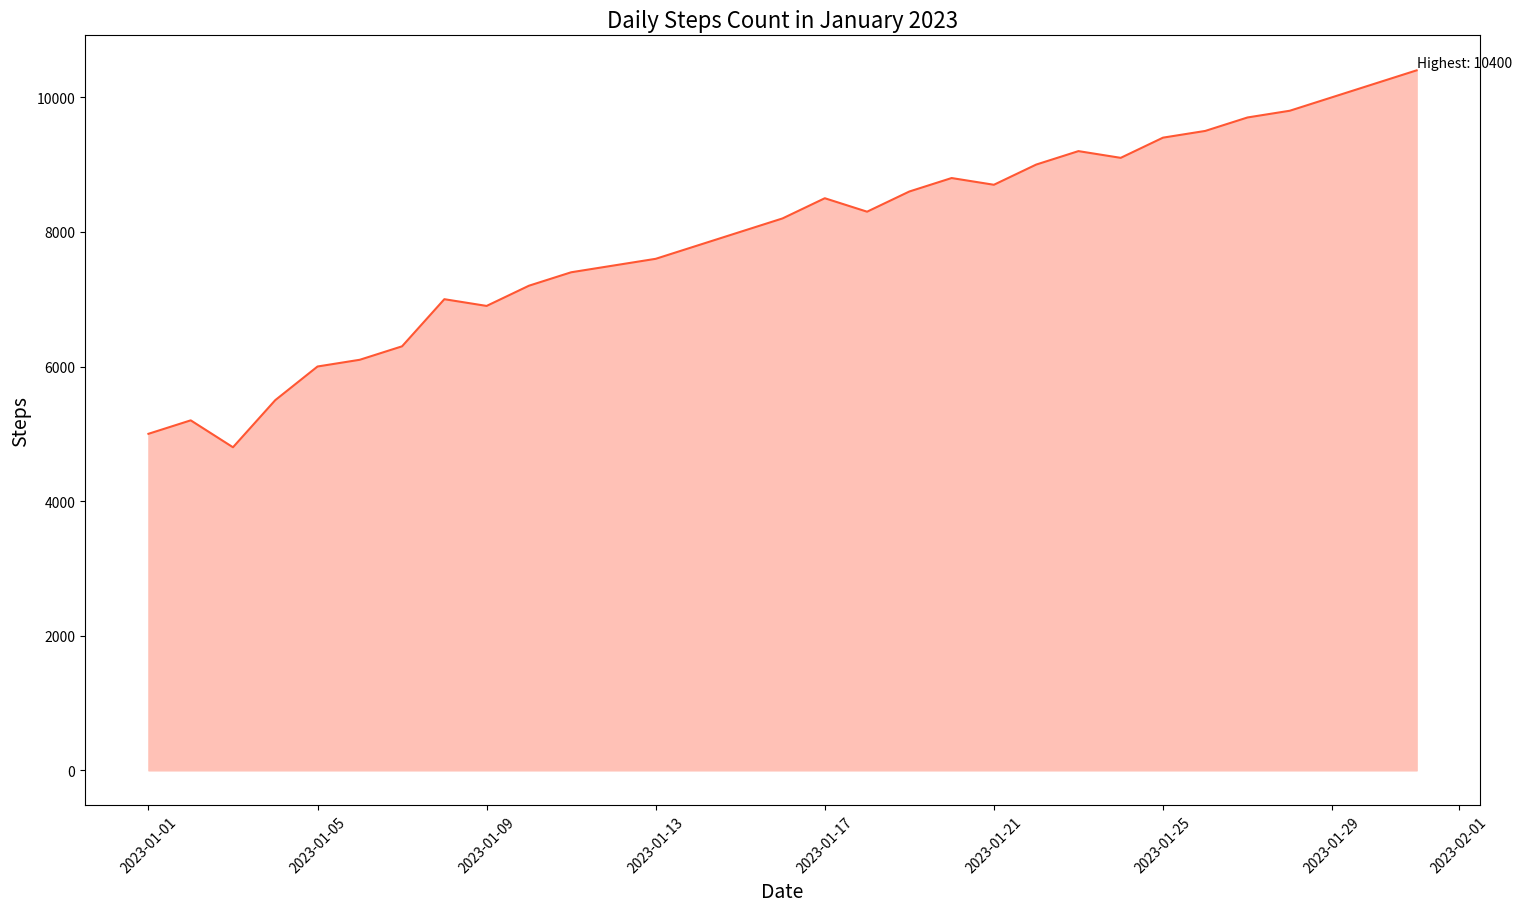

The script that saved this image:

import seaborn as sns
import pandas as pd
import matplotlib.pyplot as plt

data = {
    'Date': ["2023-01-01", "2023-01-02", "2023-01-03", "2023-01-04", "2023-01-05",
             "2023-01-06", "2023-01-07", "2023-01-08", "2023-01-09", "2023-01-10",
             "2023-01-11", "2023-01-12", "2023-01-13", "2023-01-14", "2023-01-15",
             "2023-01-16", "2023-01-17", "2023-01-18", "2023-01-19", "2023-01-20",
             "2023-01-21", "2023-01-22", "2023-01-23", "2023-01-24", "2023-01-25",
             "2023-01-26", "2023-01-27", "2023-01-28", "2023-01-29", "2023-01-30",
             "2023-01-31"],
    'Steps': [5000, 5200, 4800, 5500, 6000, 6100, 6300, 7000, 6900, 7200, 7400, 7500,
              7600, 7800, 8000, 8200, 8500, 8300, 8600, 8800, 8700, 9000, 9200, 9100,
              9400, 9500, 9700, 9800, 10000, 10200, 10400]
}

df = pd.DataFrame(data)
df['Date'] = pd.to_datetime(df['Date'])

plt.figure(figsize=(18, 10))

sns.lineplot(data=df, x='Date', y='Steps', color='#ff5733')
plt.fill_between(df['Date'], df['Steps'], color="#ffc1b6")

plt.xticks(rotation=45)

highest_steps_date = df.loc[df['Steps'].idxmax(), 'Date']
highest_steps = df['Steps'].max()
plt.text(highest_steps_date, highest_steps, f'Highest: {highest_steps}', ha='left', va='bottom')

plt.title("Daily Steps Count in January 2023", fontsize=16)
plt.xlabel("Date", fontsize=14)
plt.ylabel("Steps", fontsize=14)

plt.show()